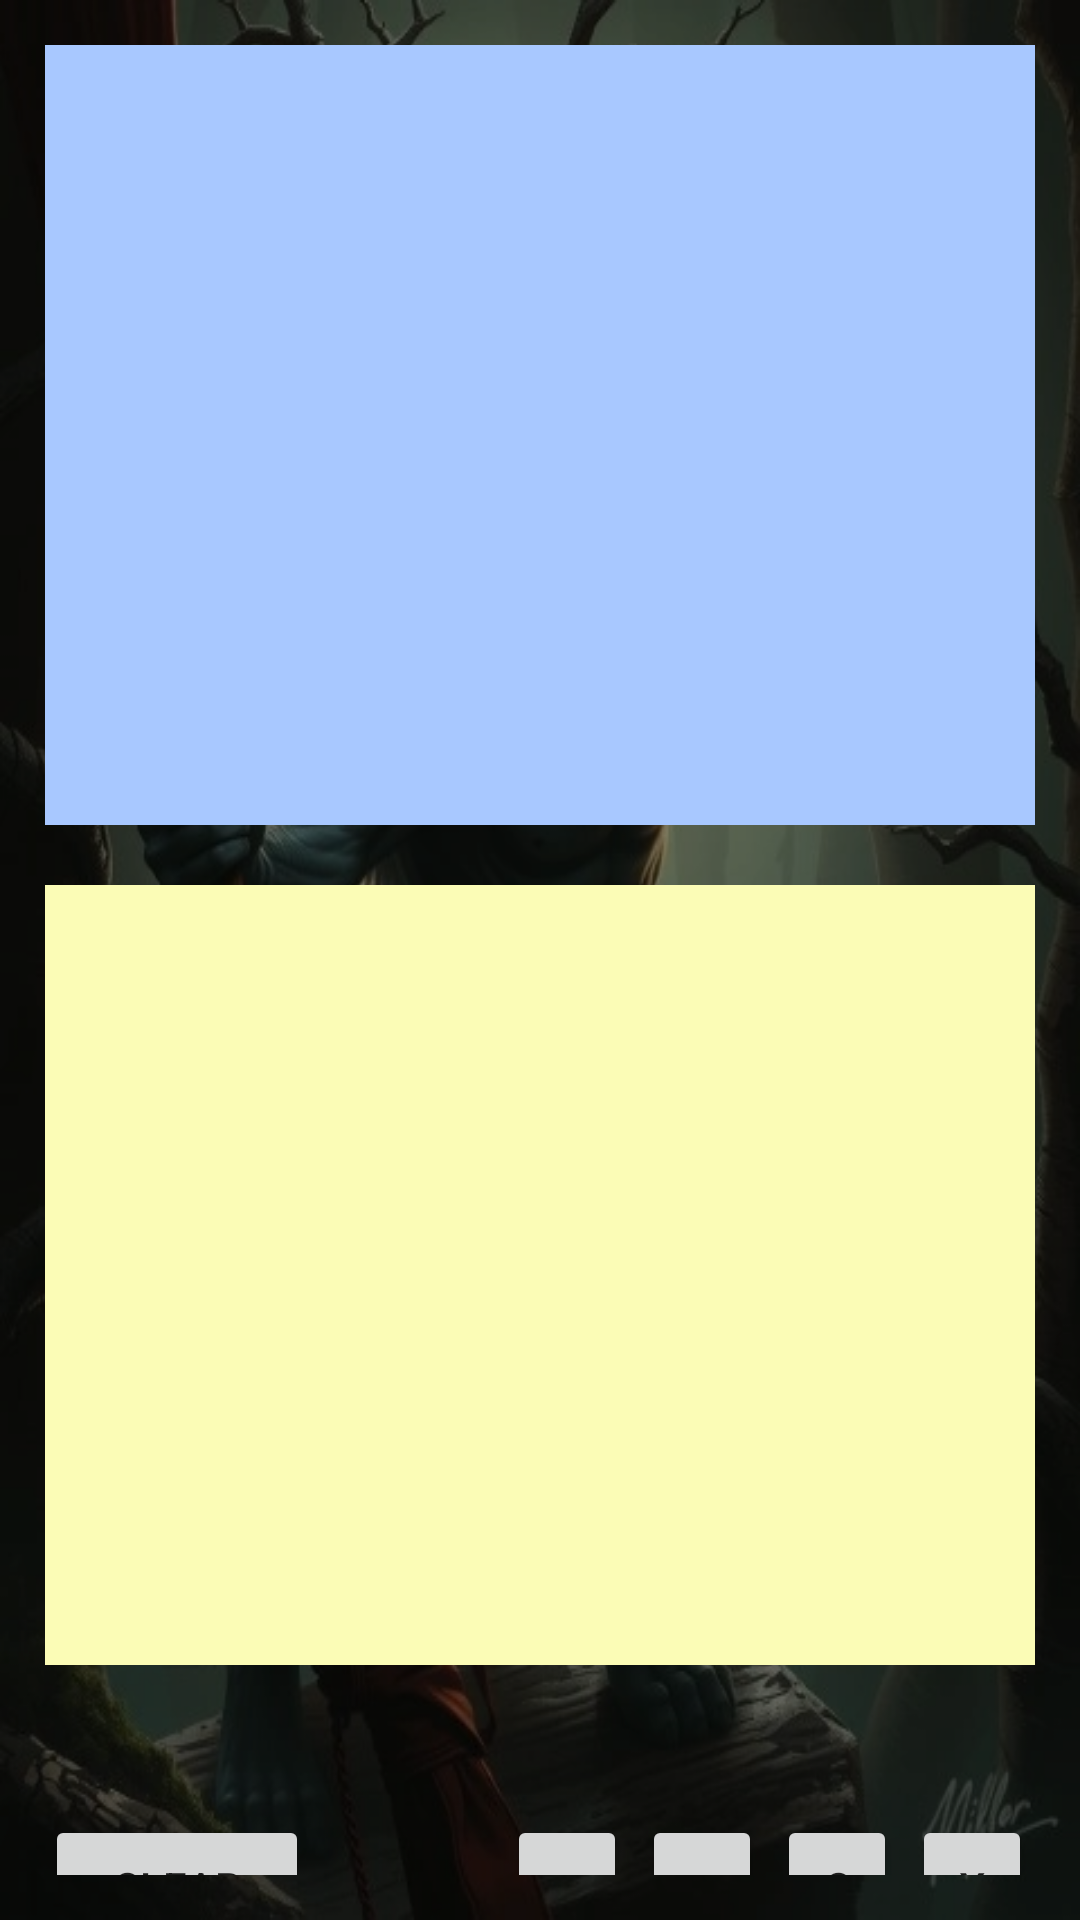

Android layout source for this screen:
<!-- AndroidManifest.xml: application theme Theme.WerewolfKotlin -->
<!-- res/layout/activity_select.xml -->
<?xml version="1.0" encoding="utf-8"?>
<LinearLayout xmlns:android="http://schemas.android.com/apk/res/android"
    android:id="@+id/mainLayout"
    android:layout_width="match_parent"
    android:layout_height="match_parent"
    android:orientation="vertical"
    android:background="@drawable/main_activity_alpha"
    android:padding="15dp">

        <ScrollView
            android:id="@+id/scrollSelectGridLayout"
            android:layout_width="match_parent"
            android:background="#a8c8ff"
            android:layout_height="260dp">

            <GridLayout
                android:id="@+id/gridSelectView"
                android:layout_width="match_parent"
                android:layout_height="wrap_content"
                android:alignmentMode="alignMargins"
                android:columnCount="4"/>

        </ScrollView>

        <ScrollView
            android:id="@+id/scrollSelectedGridLayout"
            android:layout_width="match_parent"

            android:background="#fbfcb6"
            android:layout_marginTop="20dp"
            android:layout_height="260dp">

            <GridLayout
                android:id="@+id/gridSelectedView"
                android:layout_width="match_parent"
                android:layout_height="wrap_content"
                android:alignmentMode="alignMargins"
                android:columnCount="4" />

        </ScrollView>

        <LinearLayout
            android:id="@+id/textMenuLayout"
            android:layout_width="match_parent"
            android:layout_height="30dp"
            android:layout_marginTop="10dp">

            <TextView
                android:id="@+id/textMenu"
                android:layout_width="match_parent"
                android:layout_height="match_parent"
                android:textColor="@color/white">
            </TextView>

        </LinearLayout>

        <LinearLayout
            android:layout_width="match_parent"
            android:layout_height="50dp"
            android:layout_marginTop="10dp">

        <Button
            android:id="@+id/clearButton"
            android:layout_width="wrap_content"
            android:layout_height="wrap_content"
            android:text="@string/SelectView_clearButton"/>

            <LinearLayout
                style="?android:attr/buttonBarStyle"
                android:layout_width="match_parent"
                android:layout_height="wrap_content"
                android:orientation="horizontal"
                android:gravity="end"
                android:layout_marginEnd="1dp">

                <Button
                    android:id="@+id/leftArrowButton"
                    android:layout_width="40dp"
                    android:layout_height="wrap_content"
                    android:text="@string/SelectButton_Previous" />

                <Button
                    android:id="@+id/rightArrowButton"
                    android:layout_width="40dp"
                    android:layout_height="wrap_content"
                    android:layout_marginStart="5dp"
                    android:text="@string/SelectButton_Next" />

                <Button
                    android:id="@+id/cancelButton"
                    android:layout_width="40dp"
                    android:layout_height="wrap_content"
                    android:layout_marginStart="5dp"
                    android:text="@string/SelectButton_Cancel" />

                <Button
                    android:id="@+id/removeButton"
                    android:layout_width="40dp"
                    android:layout_height="wrap_content"
                    android:layout_marginStart="5dp"
                    android:text="@string/SelectButton_Delete" />
            </LinearLayout>

        </LinearLayout>

        <LinearLayout
            android:layout_width="wrap_content"
            android:layout_height="wrap_content"
            android:layout_marginTop="10dp"
            android:layout_gravity="center_horizontal">

            <Button
                android:id="@+id/startButton"
                android:layout_width="wrap_content"
                android:layout_height="wrap_content"
                android:text="@string/SelectButton_StartGame"/>

            <Button
                android:id="@+id/closeButton"
                android:layout_width="wrap_content"
                android:layout_height="wrap_content"
                android:layout_marginStart="50dp"
                android:text="@string/Generic_Back"/>
        </LinearLayout>

</LinearLayout>
<!-- resources referenced by this layout -->
<resources>
  <color name="white">#FFFFFFFF</color>
  <!-- drawable main_activity_alpha (drawable) -->
  <?xml version="1.0" encoding="utf-8"?>
  <layer-list xmlns:android="http://schemas.android.com/apk/res/android">
      <item>
          <bitmap
              android:src="@drawable/werewolf_menu"
          android:gravity="fill" />
      </item>
      <item>
          <shape android:shape="rectangle">
              <solid android:color="#80000000" />
          </shape>
      </item>
  </layer-list>
  <string name="Generic_Back">Back</string>
  <string name="SelectButton_Cancel">C</string>
  <string name="SelectButton_Delete">X</string>
  <string name="SelectButton_Next">&gt;</string>
  <string name="SelectButton_Previous">&lt;</string>
  <string name="SelectButton_StartGame">Begin</string>
  <string name="SelectView_clearButton">Clear</string>
  <style name="Theme.WerewolfKotlin" parent="Theme.MaterialComponents.DayNight.NoActionBar">
          
          <item name="colorPrimary">@color/purple_500</item>
          <item name="colorPrimaryVariant">@color/purple_700</item>
          <item name="colorOnPrimary">@color/white</item>
          
          <item name="colorSecondary">@color/teal_200</item>
          <item name="colorSecondaryVariant">@color/teal_700</item>
          <item name="colorOnSecondary">@color/black</item>
          
          <item name="android:statusBarColor">?attr/colorPrimaryVariant</item>
          
      </style>
  <!-- drawable werewolf_menu: webp bitmap (drawable, 78408 bytes) -->
  <color name="purple_500">#FF6200EE</color>
  <color name="purple_700">#FF3700B3</color>
  <color name="teal_200">@color/teal</color>
  <color name="black">#FF000000</color>
  <color name="teal">#FF03DAC5</color>
  <!-- not gathered from this repository: default colours our renderer supplied (Android Studio template values) -->
  <color name="teal_700">#FF018786</color>
</resources>
